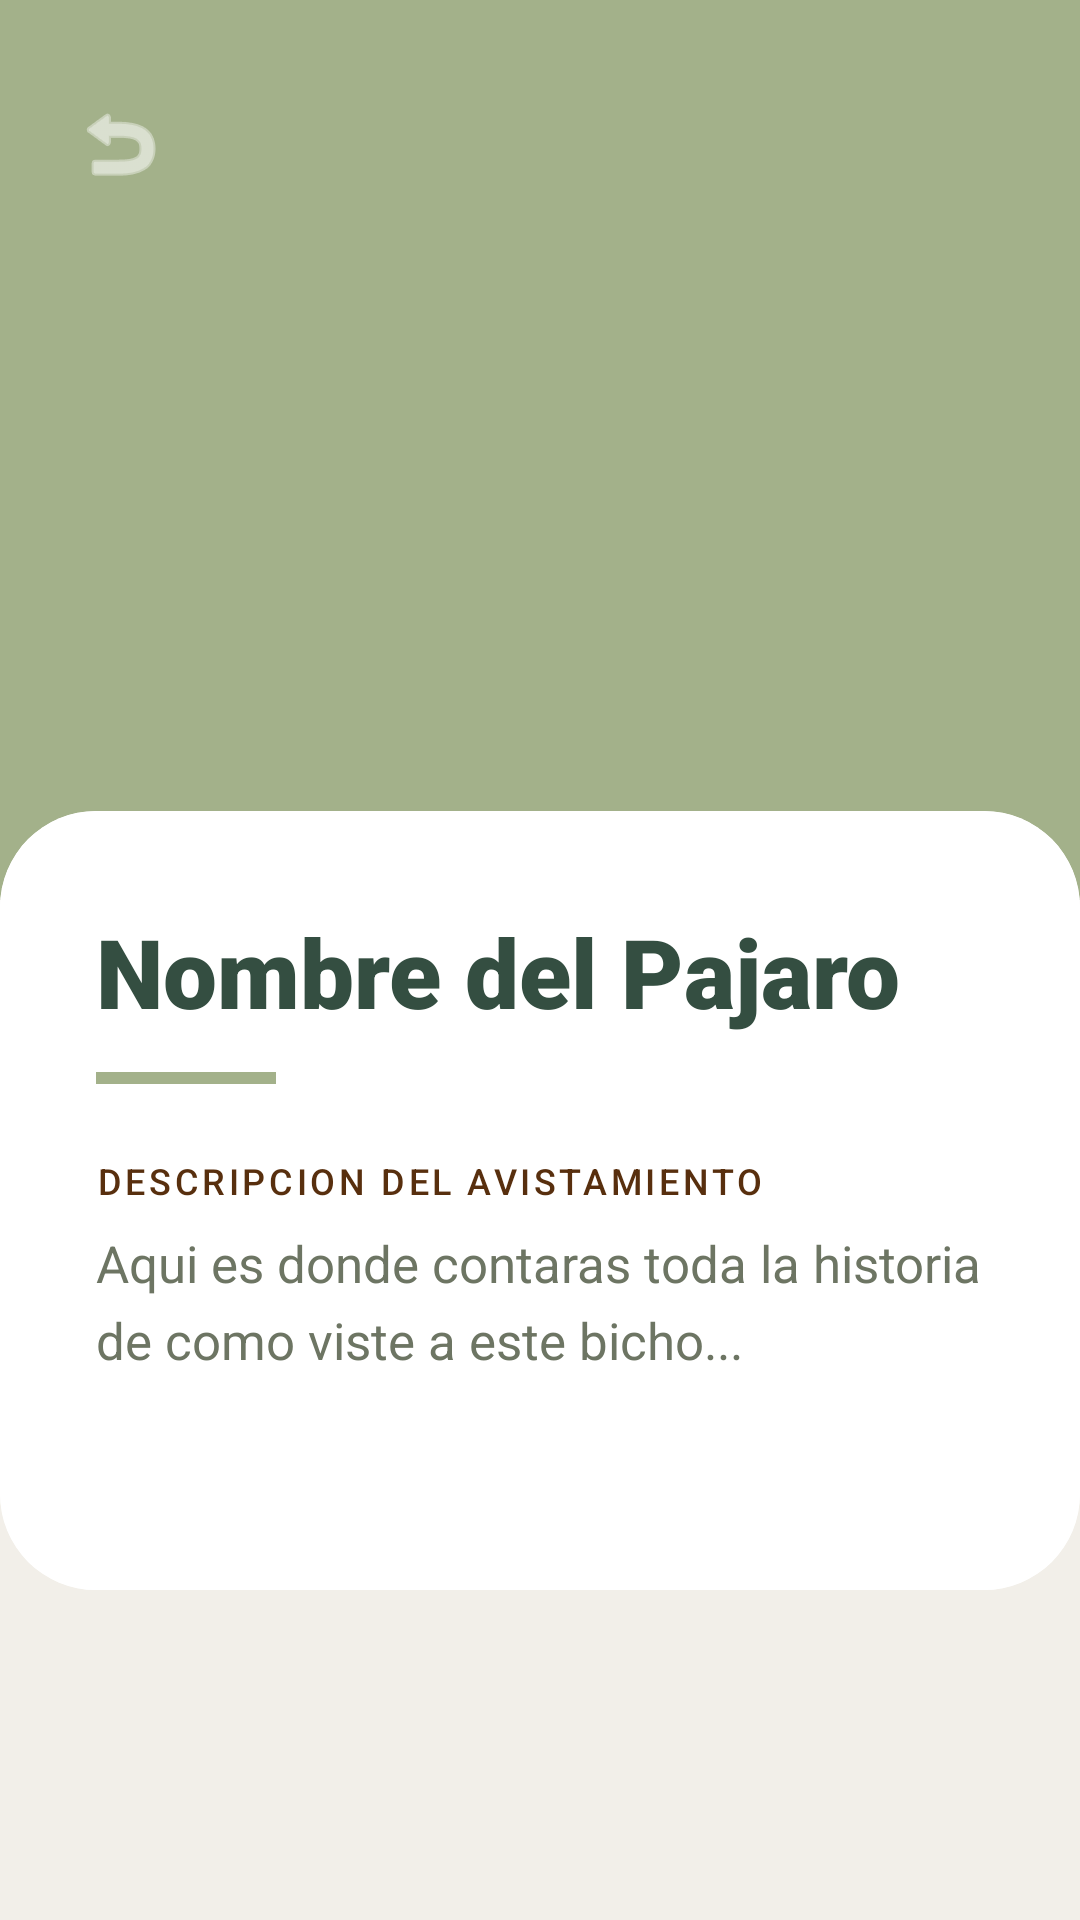

Here is an Android app screen rendered from its layout file. Give the layout XML and the strings, colors and styles it references.
<!-- AndroidManifest.xml: application theme Theme.AppPajaros -->
<!-- res/layout/layout_detalle_pajaro.xml -->
<?xml version="1.0" encoding="utf-8"?>
<ScrollView xmlns:android="http://schemas.android.com/apk/res/android"
            xmlns:app="http://schemas.android.com/apk/res-auto"
            android:layout_width="match_parent"
            android:layout_height="match_parent"
            android:background="@color/fondo_naturaleza"
            android:fillViewport="true">

    <androidx.constraintlayout.widget.ConstraintLayout
            android:layout_width="match_parent"
            android:layout_height="wrap_content">

        <ImageView
                android:id="@+id/ivDetalleFoto"
                android:layout_width="match_parent"
                android:layout_height="300dp"
                android:scaleType="centerCrop"
                android:src="@drawable/ic_launcher_background"
                android:background="@color/verde_musgo"
                app:layout_constraintTop_toTopOf="parent" />

        <ImageButton
                android:id="@+id/btnVolverAtras"
                android:layout_width="48dp"
                android:layout_height="48dp"
                android:layout_marginStart="16dp"
                android:layout_marginTop="24dp"
                android:background="@drawable/bg_boton_redondo_oscuro"
                android:src="@android:drawable/ic_menu_revert"
                app:tint="@color/white"
                app:layout_constraintStart_toStartOf="parent"
                app:layout_constraintTop_toTopOf="parent" />

        <androidx.cardview.widget.CardView
                android:layout_width="match_parent"
                android:layout_height="wrap_content"
                android:layout_marginTop="-30dp"
                app:cardCornerRadius="32dp"
                app:cardElevation="0dp"
                app:layout_constraintTop_toBottomOf="@id/ivDetalleFoto">

            <LinearLayout
                    android:layout_width="match_parent"
                    android:layout_height="wrap_content"
                    android:orientation="vertical"
                    android:padding="32dp"
                    android:background="@color/white">

                <TextView
                        android:id="@+id/tvDetalleNombre"
                        android:layout_width="match_parent"
                        android:layout_height="wrap_content"
                        android:fontFamily="sans-serif-black"
                        android:text="Nombre del Pajaro"
                        android:textColor="@color/verde_oscuro"
                        android:textSize="32sp" />

                <View
                        android:layout_width="60dp"
                        android:layout_height="4dp"
                        android:layout_marginTop="12dp"
                        android:background="@color/verde_musgo" />

                <TextView
                        android:layout_width="match_parent"
                        android:layout_height="wrap_content"
                        android:layout_marginTop="24dp"
                        android:text="Descripcion del avistamiento"
                        android:textAllCaps="true"
                        android:letterSpacing="0.1"
                        android:fontFamily="sans-serif-medium"
                        android:textColor="@color/marron_tierra"
                        android:textSize="12sp" />

                <TextView
                        android:id="@+id/tvDetalleDescripcion"
                        android:layout_width="match_parent"
                        android:layout_height="wrap_content"
                        android:layout_marginTop="8dp"
                        android:lineSpacingExtra="6dp"
                        android:text="Aqui es donde contaras toda la historia de como viste a este bicho..."
                        android:fontFamily="sans-serif"
                        android:textColor="@color/texto_secundario"
                        android:textSize="17sp" />

                <View
                        android:layout_width="match_parent"
                        android:layout_height="40dp" />

            </LinearLayout>
        </androidx.cardview.widget.CardView>

    </androidx.constraintlayout.widget.ConstraintLayout>
</ScrollView>
<!-- resources referenced by this layout -->
<resources>
  <color name="fondo_naturaleza">#F2EFE9</color>
  <color name="marron_tierra">#582F0E</color>
  <color name="texto_secundario">#6D7563</color>
  <color name="verde_musgo">#A3B18A</color>
  <color name="verde_oscuro">#344E41</color>
  <color name="white">#FFFFFFFF</color>
  <style name="Theme.AppPajaros" parent="Base.Theme.AppPajaros" />
  <style name="Base.Theme.AppPajaros" parent="Theme.Material3.DayNight.NoActionBar">
          
          
      </style>
</resources>
